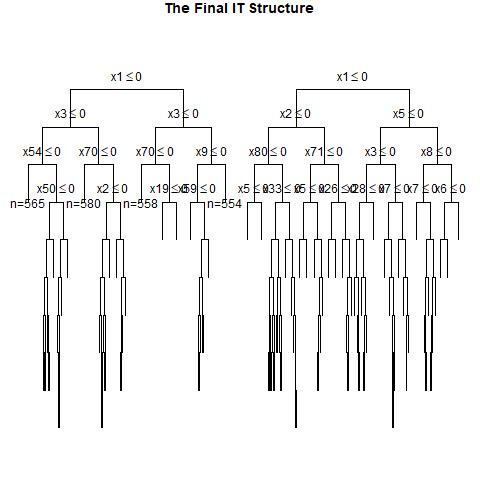

Data behind this chart, as committed beside it:
, x1, x2, x3, x4, x5, x6, x7, x8, x9, x10, x11, x12, x13, x14, x15, x16, x17, x18, x19, x20, x21, x22, x23
1, 0, 0, 1, 0, 0, 0, 0, 0, 1, 0, 0, 1, 0, 0, 0, 0, 0, 0, 0, 1, 0, 0, 1
2, 1, 0, 1, 0, 1, 1, 0, 1, 1, 1, 0, 0, 0, 1, 1, 1, 1, 1, 1, 1, 1, 0, 0
3, 0, 0, 1, 0, 0, 0, 1, 0, 1, 0, 1, 0, 1, 0, 1, 0, 1, 0, 1, 0, 1, 0, 0
4, 0, 0, 1, 1, 0, 1, 0, 1, 1, 0, 0, 0, 0, 0, 0, 1, 0, 0, 0, 1, 0, 1, 0
5, 1, 1, 0, 1, 1, 1, 1, 1, 0, 1, 0, 0, 0, 1, 1, 0, 0, 0, 0, 1, 1, 1, 0
6, 0, 0, 1, 0, 1, 0, 0, 1, 1, 0, 1, 0, 1, 0, 1, 1, 0, 0, 1, 0, 1, 0, 1
7, 0, 0, 1, 1, 0, 1, 1, 0, 0, 0, 0, 1, 1, 0, 1, 1, 0, 1, 1, 0, 0, 0, 1
8, 0, 0, 1, 1, 0, 1, 0, 1, 1, 1, 0, 1, 0, 0, 0, 0, 0, 1, 0, 1, 0, 0, 1
9, 0, 0, 0, 1, 1, 1, 1, 1, 0, 1, 0, 0, 1, 1, 1, 1, 0, 0, 0, 1, 1, 0, 1
10, 0, 0, 0, 1, 0, 1, 0, 0, 0, 1, 1, 0, 1, 1, 1, 0, 1, 0, 0, 1, 0, 1, 1
11, 0, 1, 1, 1, 1, 0, 0, 0, 0, 1, 1, 0, 1, 0, 0, 0, 1, 0, 0, 0, 0, 1, 0
12, 0, 0, 0, 0, 0, 0, 0, 1, 0, 1, 0, 0, 0, 1, 1, 1, 0, 0, 1, 0, 1, 1, 0
13, 1, 1, 1, 1, 0, 1, 1, 1, 0, 0, 1, 1, 1, 1, 1, 1, 0, 1, 1, 1, 0, 0, 1
14, 0, 0, 0, 1, 1, 0, 1, 0, 1, 1, 1, 1, 1, 0, 1, 1, 0, 0, 0, 1, 1, 1, 1
15, 1, 1, 1, 1, 1, 1, 1, 0, 0, 0, 0, 0, 0, 1, 0, 1, 1, 1, 0, 1, 0, 0, 0
16, 1, 1, 1, 0, 1, 1, 1, 0, 1, 0, 0, 0, 0, 0, 1, 1, 1, 1, 0, 1, 0, 0, 1
17, 1, 1, 1, 0, 0, 0, 1, 0, 0, 0, 1, 0, 1, 0, 0, 0, 0, 1, 0, 1, 1, 0, 0
18, 0, 0, 0, 0, 0, 1, 0, 0, 1, 1, 0, 0, 1, 0, 1, 1, 1, 1, 1, 0, 0, 1, 1
19, 1, 1, 1, 0, 0, 0, 1, 1, 1, 1, 0, 1, 0, 0, 1, 1, 1, 0, 1, 1, 1, 1, 0
20, 1, 0, 1, 0, 0, 0, 1, 1, 1, 1, 0, 0, 1, 0, 0, 1, 1, 1, 0, 1, 0, 1, 0
21, 1, 1, 1, 0, 0, 0, 1, 1, 1, 1, 1, 1, 1, 0, 0, 1, 1, 0, 1, 0, 1, 1, 0
22, 1, 0, 1, 1, 1, 0, 1, 0, 1, 1, 1, 1, 0, 0, 1, 1, 0, 1, 0, 1, 1, 1, 1
23, 1, 1, 0, 1, 1, 0, 0, 0, 0, 1, 1, 0, 1, 1, 1, 0, 0, 1, 0, 0, 1, 1, 0
24, 1, 1, 0, 0, 1, 0, 1, 1, 0, 1, 1, 0, 0, 1, 0, 0, 1, 0, 1, 1, 0, 1, 1
25, 1, 0, 0, 1, 0, 0, 0, 1, 1, 1, 0, 1, 0, 0, 0, 1, 1, 0, 1, 0, 0, 0, 1
26, 0, 0, 1, 0, 0, 0, 1, 1, 1, 0, 1, 1, 1, 0, 0, 1, 1, 0, 1, 0, 0, 0, 1
27, 0, 1, 1, 0, 1, 1, 0, 1, 0, 1, 0, 0, 1, 0, 1, 0, 0, 0, 1, 1, 1, 0, 0
28, 1, 1, 1, 1, 1, 1, 1, 1, 1, 1, 0, 0, 0, 1, 1, 0, 1, 0, 1, 0, 0, 0, 0
29, 1, 1, 1, 1, 0, 1, 0, 0, 1, 0, 1, 0, 1, 0, 0, 0, 1, 0, 0, 0, 0, 0, 0
30, 1, 0, 0, 1, 0, 0, 0, 1, 1, 0, 1, 1, 0, 1, 1, 0, 0, 1, 0, 1, 0, 0, 1
31, 1, 0, 1, 1, 0, 1, 1, 1, 0, 0, 0, 1, 0, 0, 0, 0, 1, 0, 1, 0, 1, 1, 0
32, 0, 0, 1, 0, 0, 0, 1, 0, 0, 1, 0, 0, 1, 0, 1, 0, 0, 1, 1, 0, 1, 0, 0
33, 1, 1, 1, 0, 0, 0, 0, 1, 1, 0, 1, 1, 1, 0, 1, 1, 0, 0, 1, 0, 0, 1, 0
34, 1, 1, 0, 1, 1, 0, 1, 1, 1, 1, 0, 1, 0, 0, 1, 0, 1, 1, 0, 1, 1, 1, 0
35, 1, 1, 0, 0, 0, 1, 0, 1, 0, 1, 0, 1, 0, 1, 0, 1, 1, 0, 0, 0, 1, 1, 1
36, 0, 0, 0, 1, 0, 1, 1, 1, 0, 1, 1, 0, 0, 1, 1, 0, 1, 1, 0, 1, 0, 1, 1
37, 1, 1, 1, 1, 0, 1, 0, 1, 0, 1, 1, 1, 0, 1, 0, 0, 1, 0, 0, 0, 1, 0, 1
38, 1, 1, 0, 0, 1, 0, 0, 0, 1, 0, 0, 0, 1, 0, 1, 0, 1, 0, 1, 0, 1, 0, 0
39, 1, 1, 1, 0, 0, 1, 0, 0, 0, 1, 0, 0, 1, 1, 1, 0, 1, 1, 1, 1, 0, 0, 0
40, 1, 0, 1, 0, 1, 0, 1, 1, 0, 1, 1, 0, 0, 1, 0, 1, 1, 1, 0, 1, 1, 0, 0
41, 0, 0, 0, 0, 1, 0, 1, 0, 1, 1, 0, 1, 0, 0, 1, 1, 1, 0, 1, 1, 1, 1, 1
42, 1, 0, 0, 0, 1, 1, 0, 1, 0, 0, 0, 0, 1, 0, 0, 1, 0, 0, 0, 1, 1, 1, 1
43, 1, 1, 1, 0, 1, 1, 0, 1, 1, 0, 1, 1, 1, 1, 0, 0, 1, 1, 0, 0, 0, 0, 1
44, 0, 1, 1, 1, 0, 1, 0, 1, 0, 0, 1, 1, 1, 0, 0, 1, 1, 0, 1, 0, 1, 1, 1
45, 1, 1, 0, 1, 0, 1, 0, 0, 0, 0, 1, 0, 0, 0, 1, 1, 1, 1, 1, 1, 0, 1, 1
46, 0, 1, 1, 0, 1, 1, 1, 1, 0, 1, 0, 1, 1, 1, 0, 1, 1, 1, 0, 1, 1, 0, 0
47, 0, 0, 1, 1, 1, 1, 0, 0, 1, 0, 0, 1, 0, 1, 1, 0, 1, 1, 1, 0, 1, 0, 0
48, 1, 1, 1, 1, 1, 0, 0, 1, 0, 1, 1, 0, 0, 1, 0, 0, 0, 1, 0, 1, 0, 0, 0
49, 0, 1, 0, 0, 1, 0, 1, 0, 1, 0, 1, 1, 1, 1, 0, 0, 0, 1, 1, 1, 1, 0, 0
50, 0, 1, 0, 0, 0, 0, 1, 1, 1, 0, 0, 1, 0, 0, 0, 1, 0, 0, 1, 0, 0, 0, 0
51, 0, 1, 0, 1, 0, 0, 0, 1, 1, 0, 0, 1, 1, 1, 0, 0, 0, 0, 1, 1, 1, 0, 1
52, 0, 1, 0, 0, 0, 1, 0, 0, 1, 0, 0, 1, 0, 0, 0, 1, 1, 0, 0, 0, 1, 1, 0
53, 0, 1, 0, 0, 1, 0, 0, 0, 1, 0, 1, 1, 0, 0, 0, 0, 1, 0, 0, 0, 1, 0, 1
54, 0, 1, 0, 1, 0, 0, 1, 0, 0, 0, 1, 1, 0, 1, 0, 1, 0, 0, 0, 1, 1, 0, 1
55, 1, 0, 0, 1, 0, 0, 1, 1, 1, 1, 0, 1, 1, 0, 1, 0, 1, 0, 1, 1, 0, 1, 1
56, 0, 1, 0, 1, 0, 1, 1, 0, 1, 1, 1, 1, 1, 0, 1, 1, 0, 1, 0, 0, 0, 1, 0
57, 0, 0, 0, 1, 1, 0, 0, 0, 0, 1, 1, 0, 1, 1, 0, 1, 1, 1, 0, 0, 1, 1, 1
58, 0, 1, 1, 1, 1, 1, 0, 0, 0, 0, 1, 1, 1, 0, 1, 1, 1, 0, 1, 1, 1, 1, 1
59, 0, 0, 1, 1, 1, 0, 1, 0, 0, 0, 0, 1, 0, 0, 1, 0, 1, 0, 0, 0, 1, 1, 0
60, 0, 0, 0, 0, 1, 0, 1, 0, 1, 0, 1, 0, 1, 1, 0, 1, 1, 0, 1, 0, 0, 0, 1
... 940 more rows
